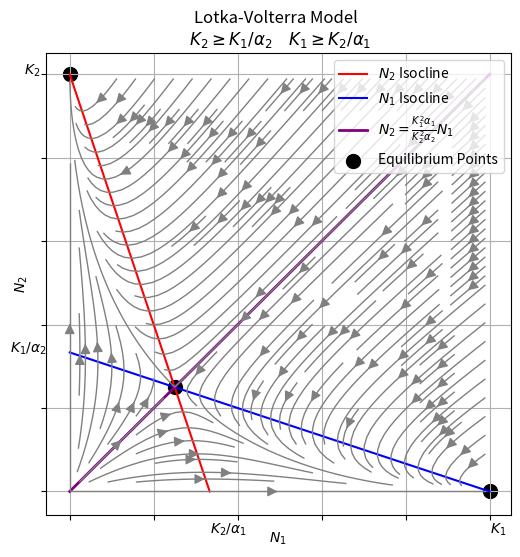

Write the Python code that produced this figure. (Note: this script raises an exception after producing the figure.)
import numpy as np
import matplotlib.pyplot as plt

def lotka_volterra_phase_space(K1, K2, alpha1, alpha2):

    # define largest possible N1 and N2 values
    largest_N1_value = max(K1, K2/alpha1) 
    largest_N2_value = max(K2, K1/alpha2) 

    # define values of N1 and N2
    all_n1, all_n2 = np.meshgrid(np.arange(0, largest_N1_value, 1), np.arange(0, largest_N2_value, 1))

    # define time-derivatives of N1 and N2
    r1 = 1
    r2 = 1
    dn1_dt = r1 * all_n1 * (K1 - all_n1 - alpha2 * all_n2) / K1
    dn2_dt = r2 * all_n2 * (K2 - all_n2 - alpha1 * all_n1) / K2
 
    # define fixed points
    n1_fixed = (K1 - alpha2 * K2) / (1 - alpha1 * alpha2)
    n2_fixed = (K2 - alpha1 * K1) / (1 - alpha1 * alpha2)

    # define equilibrium points dependent on case
    if K1/alpha2 >= K2 and K1 >= K2/alpha1:
        equilibrium_points = [[0, K1]]
        title = '$K_1/\\alpha_2 \geq K_2 \quad K_1 \geq K_2/\\alpha_1$'

    if K2 >= K1/alpha2 and K2/alpha1 >= K1:
        equilibrium_points = [[0, K2]]
        title = '$K_2 \geq K_1/\\alpha_2 \quad K_2/\\alpha_1 \geq K_1$'

    if K1/alpha2 >= K2 and K2/alpha1 >= K1:
        equilibrium_points = [[n1_fixed, n2_fixed]]
        title = '$K_1/\\alpha2 \geq K_2 \quad K_2/\\alpha_1 \geq K_1$'

    if K2 >= K1/alpha2 and K1 >= K2/alpha1:
        equilibrium_points = [[K1, 0], [0, K2], [n1_fixed, n2_fixed]] 
        title = '$K_2 \geq K_1 /\\alpha_2 \quad K_1 \geq K_2 /\\alpha_1$'

    # plot figure
    plt.figure(figsize=(6, 6))

    # plot nullclines
    plt.plot([0, K2/alpha1], [K2, 0], 'r', label='$N_2$ Isocline') 
    plt.plot([0, K1], [K1/alpha2, 0], 'b', label='$N_1$ Isocline')  

    # plot the perfect diagonal
    x_values = np.linspace(0, largest_N1_value, 2) 
    y_values = ((K1**2)*alpha1)/((K2**2)*alpha2) * x_values  
    plt.plot(x_values, y_values, 'purple', label='$N_2= \\frac{K_1^2\\alpha_1}{K_2^2\\alpha_2} N_1$', linewidth=2.0)  

    # plot equilibrium points
    equilibrium_points = np.array(equilibrium_points)
    plt.scatter(equilibrium_points[:, 0], equilibrium_points[:, 1], color='black', s=100, label='Equilibrium Points')

    # plot vector field 
    plt.streamplot(all_n1, all_n2, dn1_dt, dn2_dt, color='gray', linewidth=1, arrowsize=1.5, density=1.5, cmap='viridis')

    # annotate teh x and y intercepts
    plt.annotate(f'$K_2/\\alpha_1$', xy=(K2/alpha1, 0), xytext=(0, -30), textcoords='offset points', fontsize=10) 
    plt.annotate(f'$K_2$', xy=(0, K2), xytext=(-33, 0), textcoords='offset points', fontsize=10)
    plt.annotate(f'$K_1/\\alpha_2$', xy=(0, K1/alpha2), xytext=(-43, 0), textcoords='offset points', fontsize=10)
    plt.annotate(f'$K_1$', xy=(K1, 0), xytext=(0, -30), textcoords='offset points', fontsize=10) 

    # figure details
    plt.xlabel("$N_1$")
    plt.ylabel("$N_2$")
    plt.title(f'Lotka-Volterra Model \n {title}')
    plt.legend(loc='upper right')
    plt.gca().set_xticklabels([])
    plt.gca().set_yticklabels([])

    # show figure
    plt.grid()
    plt.savefig('Figures/phase_space.png')
    plt.show()



# K1, K2, alpha1, alpha2
# Question 1
lotka_volterra_phase_space(100, 100, 3, 3)  # case4


# lotka_volterra_phase_space(100, 200, 1, 2)  # case2